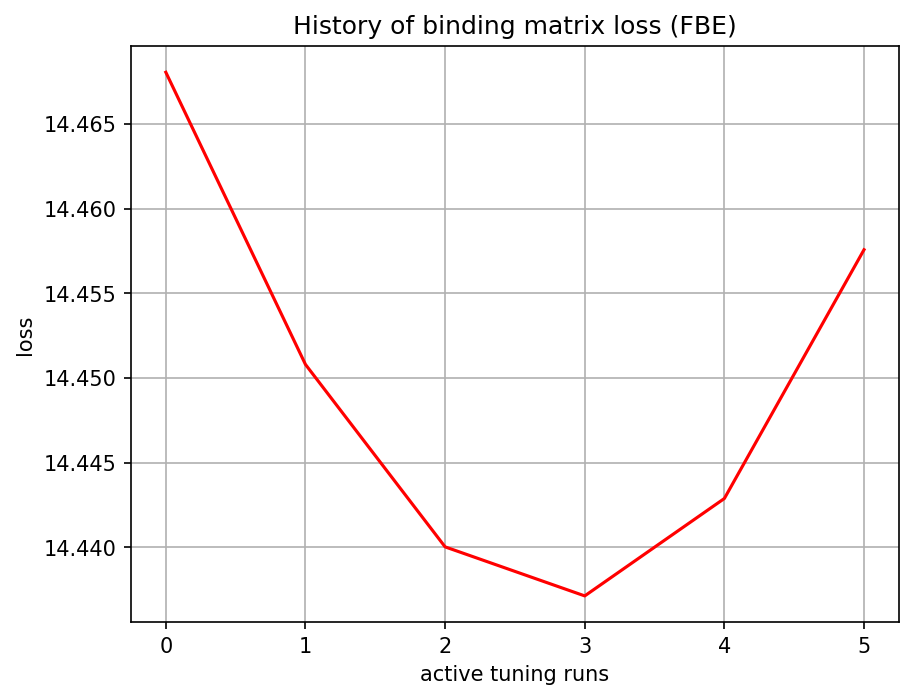

The file beside this chart, header and first rows:
, 0
0, 14.47
1, 14.45
2, 14.44
3, 14.44
4, 14.44
5, 14.46
